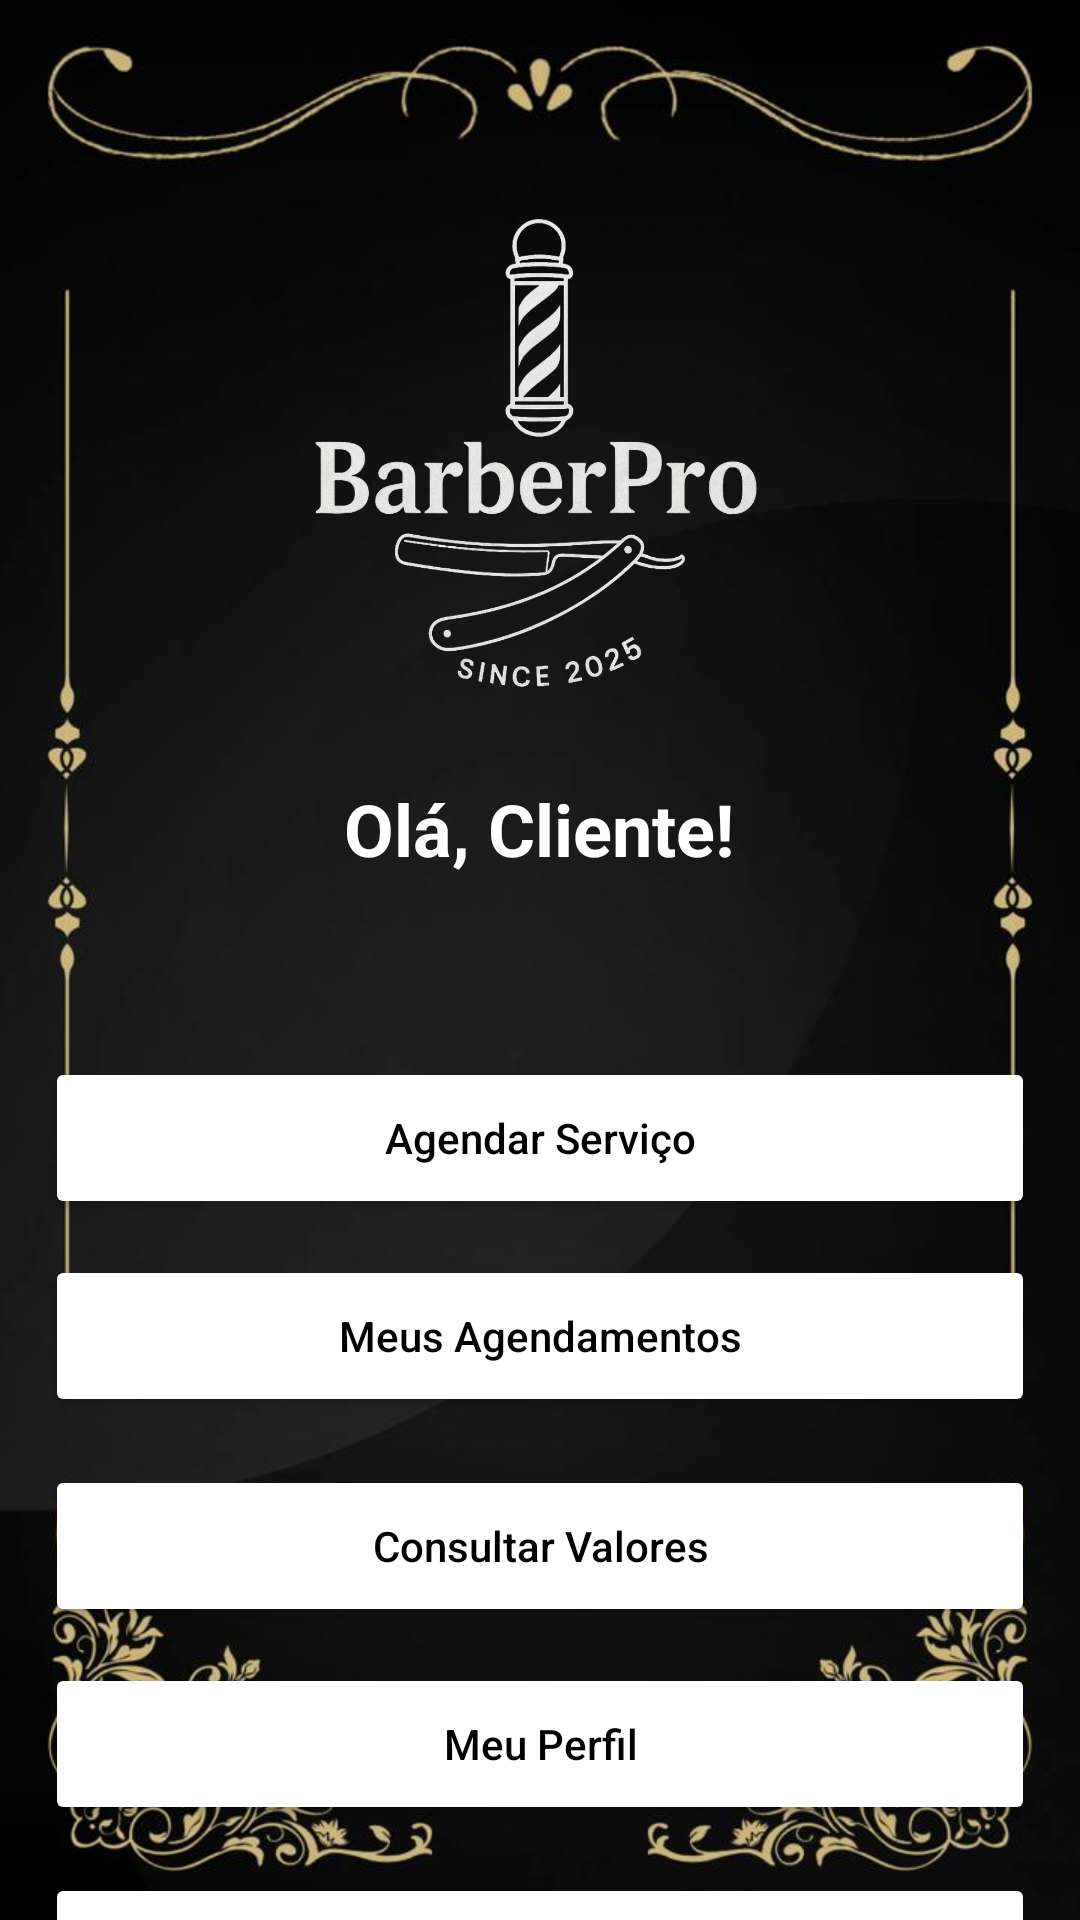

Write the Android layout XML for this screen, with the resource values it uses.
<!-- AndroidManifest.xml: application theme Theme.ProjetoFinalJoãoPauloClienteCabeleireiro -->
<!-- res/layout/activity_home_client.xml -->
<?xml version="1.0" encoding="utf-8"?>
<androidx.constraintlayout.widget.ConstraintLayout xmlns:android="http://schemas.android.com/apk/res/android"
    xmlns:app="http://schemas.android.com/apk/res-auto"
    xmlns:tools="http://schemas.android.com/tools"
    android:layout_width="match_parent"
    android:layout_height="match_parent">

    

    
    <ImageView
        android:id="@+id/backgroundImage"
        android:layout_width="match_parent"
        android:layout_height="match_parent"
        android:scaleType="fitXY"
        android:src="@drawable/fundo_telas2"
        android:contentDescription="Fundo"
        app:layout_constraintTop_toTopOf="parent"
        app:layout_constraintBottom_toBottomOf="parent"
        app:layout_constraintStart_toStartOf="parent"
        app:layout_constraintEnd_toEndOf="parent" />


    

    <ImageView
        android:id="@+id/imageView7"
        android:layout_width="198dp"
        android:layout_height="202dp"
        app:layout_constraintBottom_toBottomOf="parent"
        app:layout_constraintEnd_toEndOf="parent"
        app:layout_constraintStart_toStartOf="parent"
        app:layout_constraintTop_toTopOf="parent"
        app:layout_constraintVertical_bias="0.112"
        app:srcCompat="@drawable/logo_app1" />

    <TextView
        android:id="@+id/tvWelcome"
        android:layout_width="wrap_content"
        android:layout_height="wrap_content"
        android:layout_marginTop="260dp"
        android:text="Olá, Cliente!"
        android:textColor="#FFFFFF"
        android:textSize="24sp"
        android:textStyle="bold"
        app:layout_constraintEnd_toEndOf="parent"
        app:layout_constraintHorizontal_bias="0.498"
        app:layout_constraintStart_toStartOf="parent"
        app:layout_constraintTop_toTopOf="parent" />

    <Button
        android:id="@+id/btnAgendar"
        android:layout_width="330dp"
        android:layout_height="54dp"
        android:layout_marginTop="60dp"
        android:backgroundTint="#FFFFFF"
        android:padding="14dp"
        android:text="Agendar Serviço"
        android:textAllCaps="false"
        android:textColor="#000000"
        app:layout_constraintEnd_toEndOf="parent"
        app:layout_constraintStart_toStartOf="parent"
        app:layout_constraintTop_toBottomOf="@id/tvWelcome" />

    
    <Button
        android:id="@+id/btnPerfil"
        android:layout_width="330dp"
        android:layout_height="54dp"
        android:layout_marginTop="12dp"
        android:backgroundTint="#FFFFFF"
        android:padding="14dp"
        android:text="Meu Perfil"
        android:textAllCaps="false"
        android:textColor="#000000"
        app:layout_constraintEnd_toEndOf="parent"
        app:layout_constraintStart_toStartOf="parent"
        app:layout_constraintTop_toBottomOf="@id/btnPrecos" />

    
    <Button
        android:id="@+id/btnMeusAgendamentos"
        android:layout_width="330dp"
        android:layout_height="54dp"
        android:layout_marginTop="12dp"
        android:backgroundTint="#FFFFFF"
        android:padding="14dp"
        android:text="Meus Agendamentos"
        android:textAllCaps="false"
        android:textColor="#000000"
        app:layout_constraintEnd_toEndOf="parent"
        app:layout_constraintStart_toStartOf="parent"
        app:layout_constraintTop_toBottomOf="@id/btnAgendar" />

    <Button
        android:id="@+id/btnPrecos"
        android:layout_width="330dp"
        android:layout_height="54dp"
        android:layout_marginTop="16dp"
        android:backgroundTint="#FFFFFF"
        android:padding="14dp"
        android:text="Consultar Valores"
        android:textAllCaps="false"
        android:textColor="#000000"
        app:layout_constraintEnd_toEndOf="parent"
        app:layout_constraintStart_toStartOf="parent"
        app:layout_constraintTop_toBottomOf="@id/btnMeusAgendamentos" />

    
    <Button
        android:id="@+id/btnSair"
        android:layout_width="330dp"
        android:layout_height="54dp"
        android:layout_marginTop="16dp"
        android:backgroundTint="#FFFFFF"
        android:padding="14dp"
        android:text="Sair"
        android:textAllCaps="false"
        android:textColor="#000000"
        app:layout_constraintEnd_toEndOf="parent"
        app:layout_constraintStart_toStartOf="parent"
        app:layout_constraintTop_toBottomOf="@id/btnPerfil" />

</androidx.constraintlayout.widget.ConstraintLayout>
<!-- resources referenced by this layout -->
<resources>
  <!-- drawable fundo_telas2: jpg bitmap (drawable, 43578 bytes) -->
  <!-- drawable logo_app1: png bitmap (drawable, 267515 bytes) -->
  <style name="Theme.ProjetoFinalJoãoPauloClienteCabeleireiro" parent="Base.Theme.ProjetoFinalJoãoPauloClienteCabeleireiro" />
  <style name="Base.Theme.ProjetoFinalJoãoPauloClienteCabeleireiro" parent="Theme.Material3.DayNight.NoActionBar">
          
          
      </style>
</resources>
